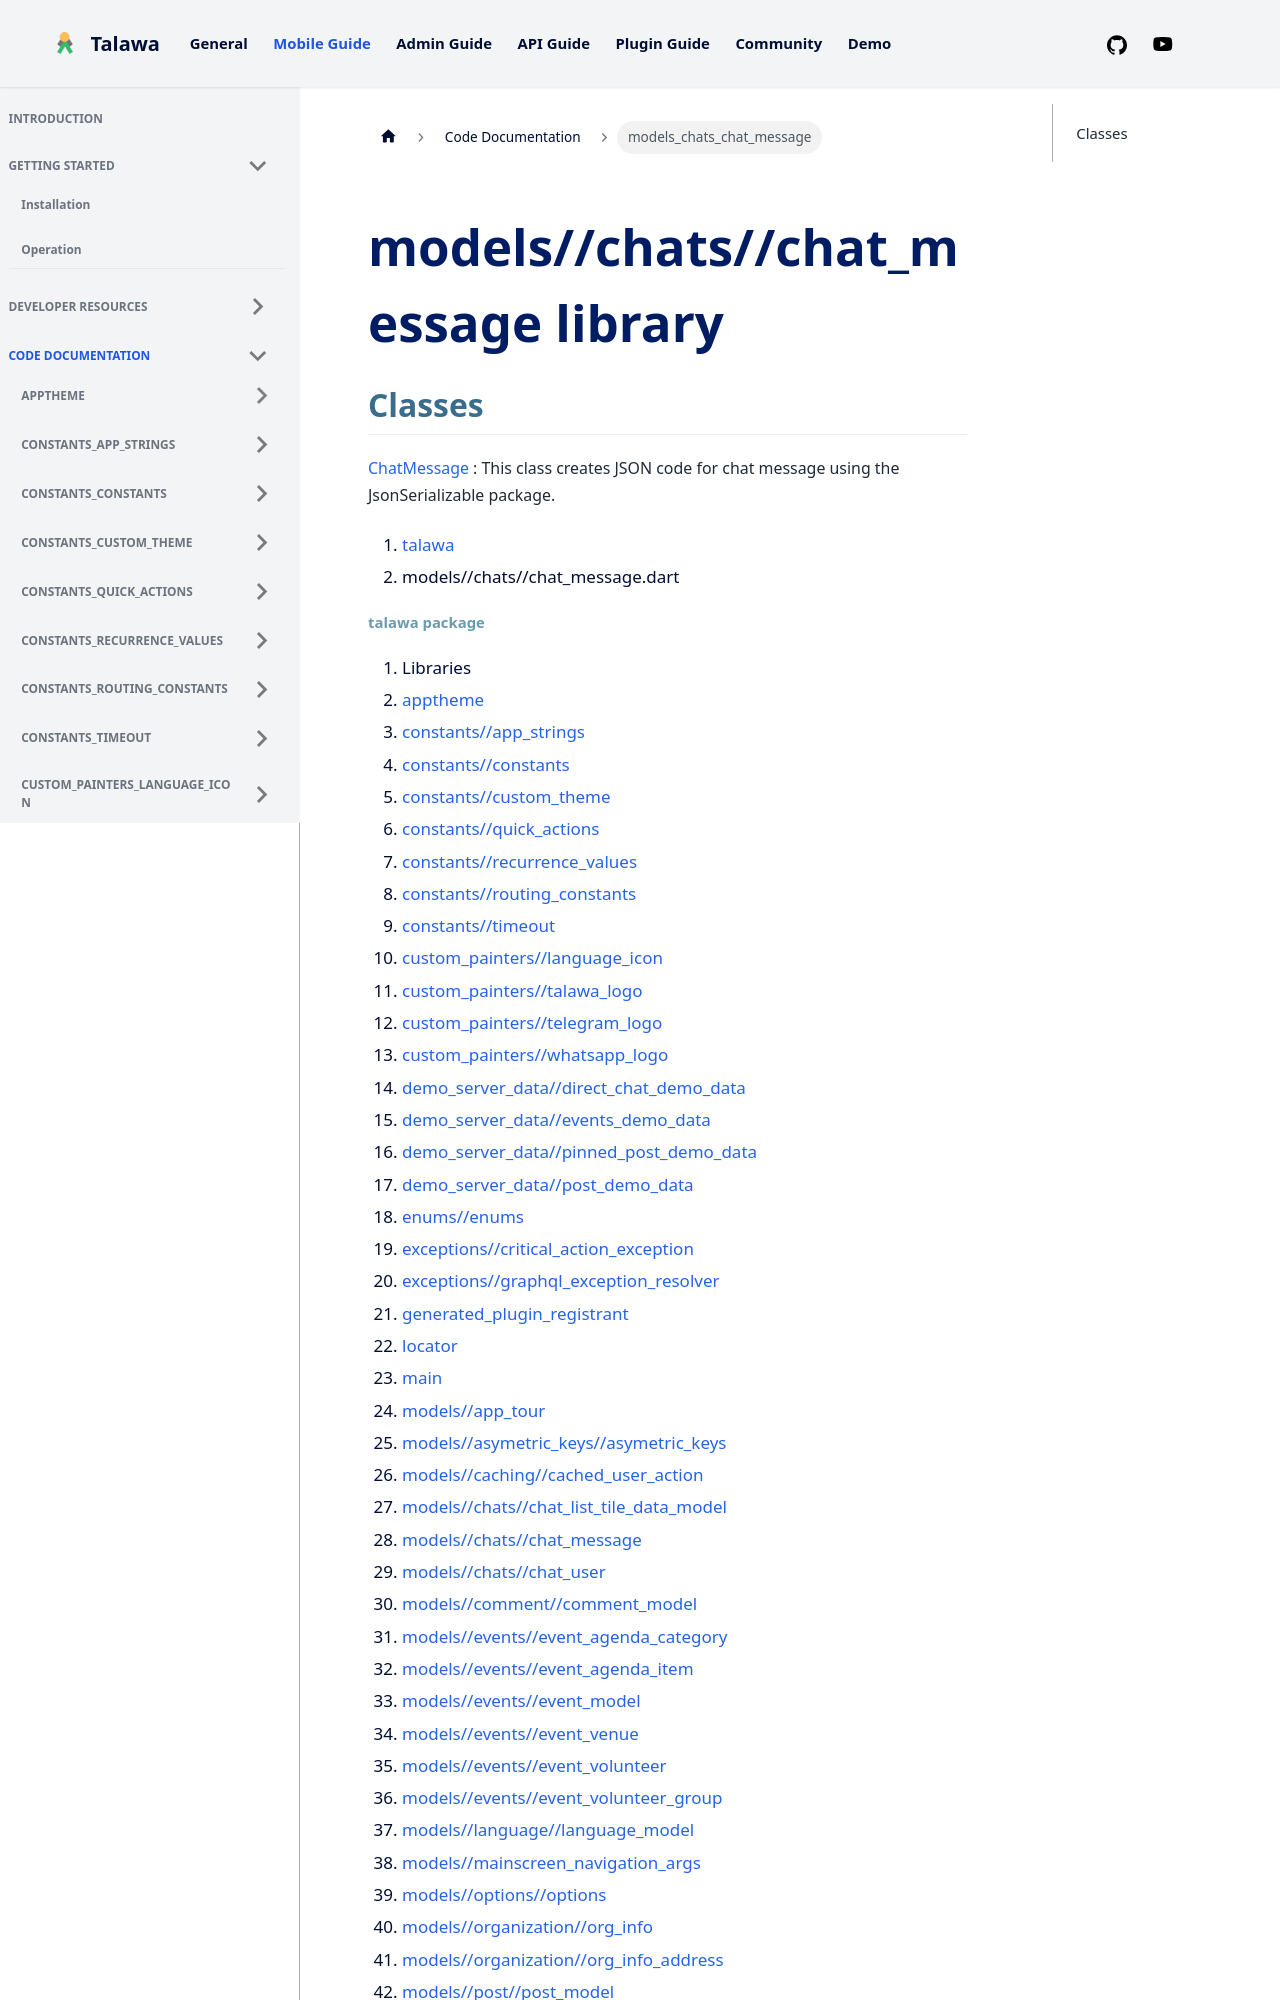

repository: PalisadoesFoundation/talawa · page: docs/auto-docs/models_chats_chat_message/index.html · generator: docusaurus

---
title: "models_chats_chat_message"
---


<div>

# models//chats//chat_message library

</div>


## Classes

[ChatMessage](../models_chats_chat_message/ChatMessage-class.md)
:   This class creates JSON code for chat message using the
    JsonSerializable package.







1.  [talawa](../index.md)
2.  models//chats//chat_message.dart
